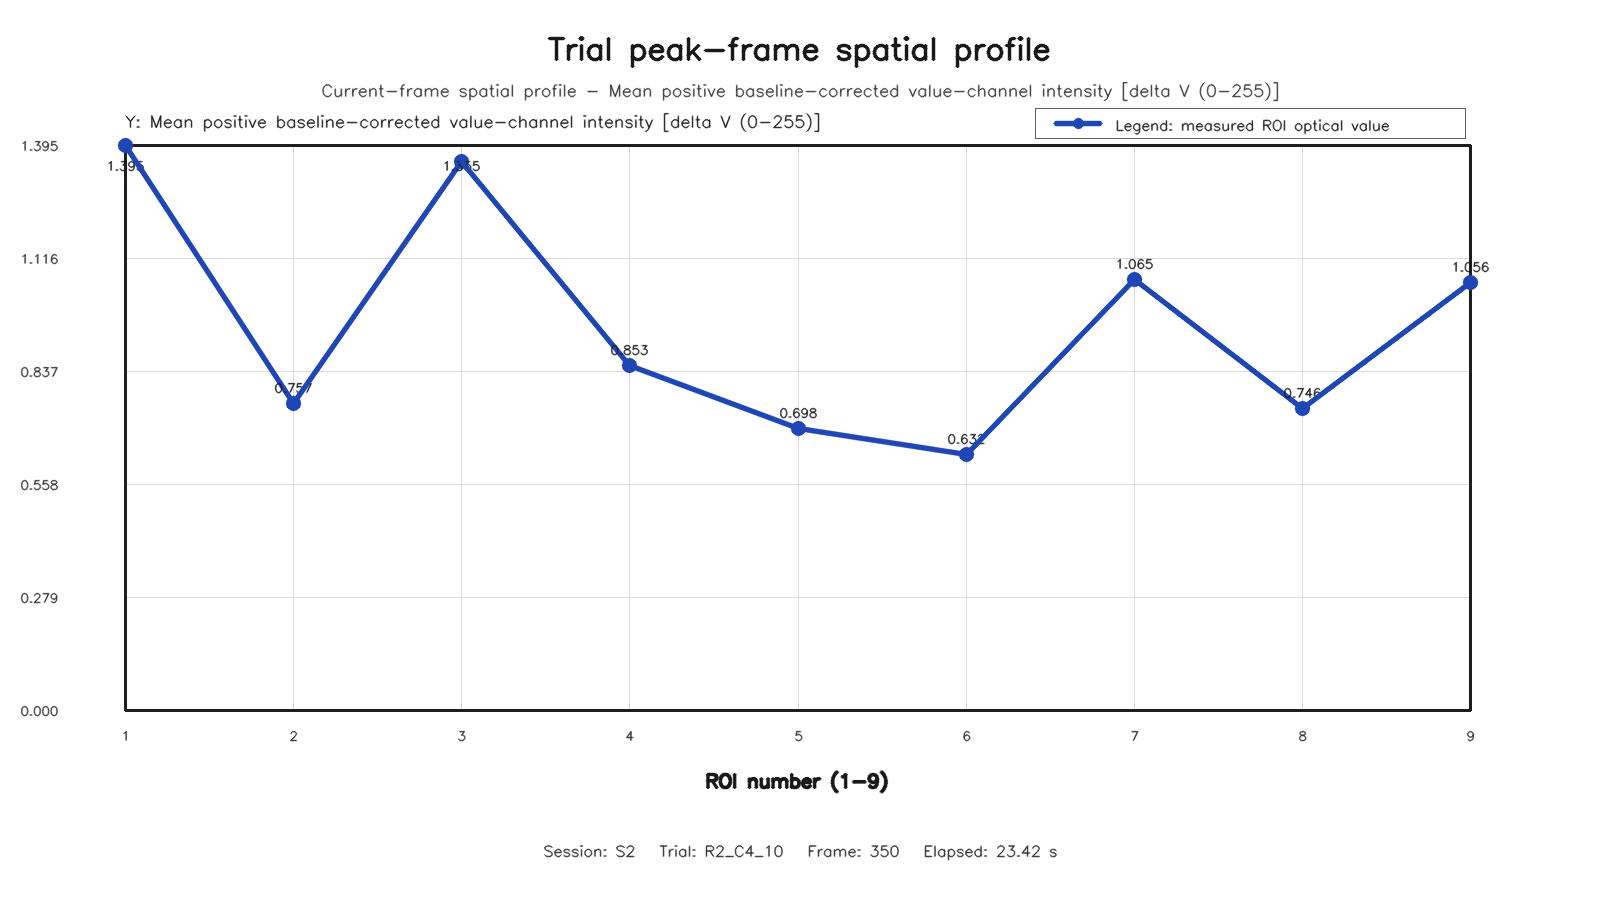

The table this chart was drawn from, first rows:
roi, row, column, value
1, 1, 1, 1.395
2, 1, 2, 0.7574
3, 1, 3, 1.355
4, 2, 1, 0.8527
5, 2, 2, 0.6976
6, 2, 3, 0.6325
7, 3, 1, 1.065
8, 3, 2, 0.7463
9, 3, 3, 1.056
